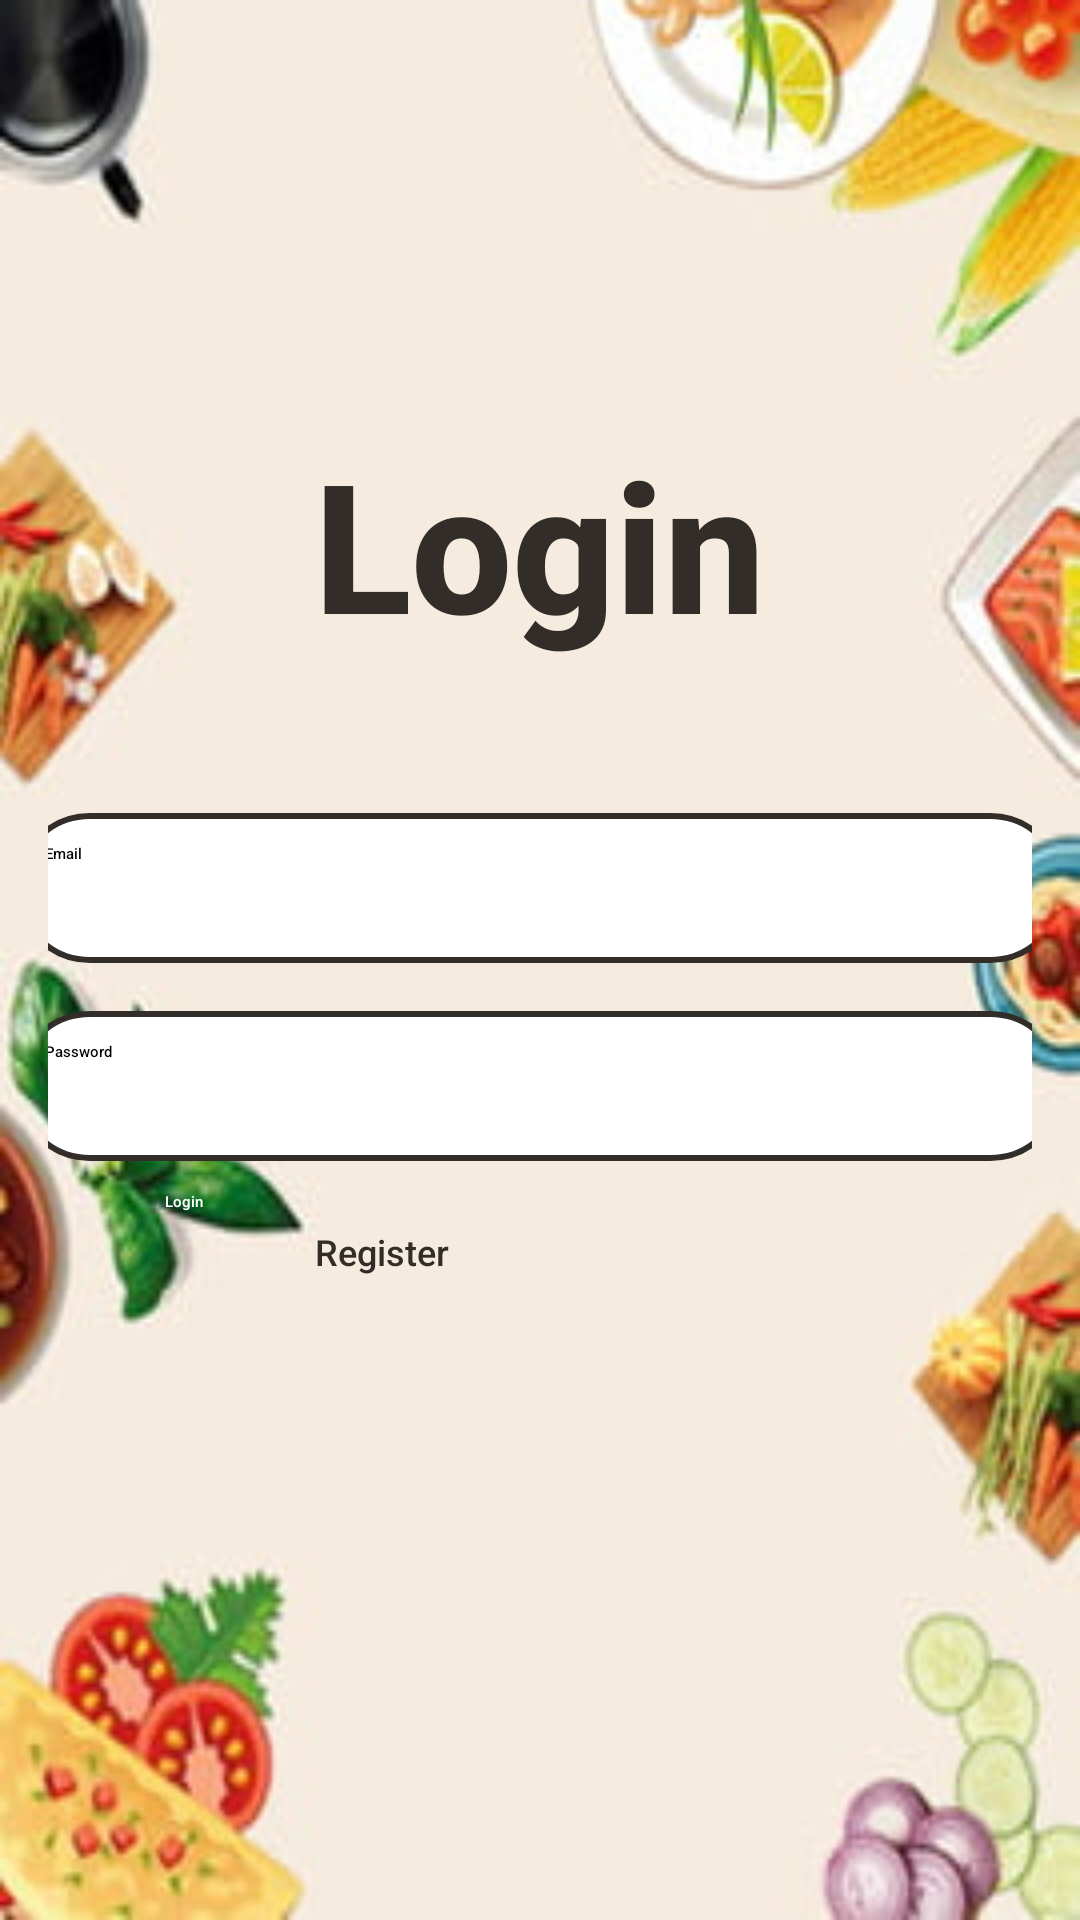

The Android layout XML behind this screen, and the referenced resources:
<!-- AndroidManifest.xml: application theme Theme.My_Second_Application -->
<!-- res/layout/login_page.xml -->
<?xml version="1.0" encoding="utf-8"?>
<LinearLayout xmlns:android="http://schemas.android.com/apk/res/android"
    android:layout_width="match_parent"
    android:layout_height="match_parent"
    android:background="@drawable/main_back"
    android:gravity="center"
    android:orientation="vertical"
    android:padding="16dp">

    
    <TextView
        android:id="@+id/log_title"
        android:layout_width="wrap_content"
        android:layout_height="wrap_content"
        android:layout_marginBottom="50dp"
        android:fontFamily="sans-serif-medium"
        android:text="Login"
        android:textColor="#322D29"
        android:textSize="60sp"
        android:textStyle="bold" />

    
    <EditText
        android:id="@+id/log_email"
        android:layout_width="350dp"
        android:layout_height="50dp"
        android:layout_marginBottom="16dp"
        android:background="@drawable/rounded_edittext"
        android:fontFamily="sans-serif-medium"
        android:hint="Email"
        android:inputType="text"
        android:padding="10dp" />

    
    <EditText
        android:id="@+id/log_pass"
        android:layout_width="350dp"
        android:layout_height="50dp"
        android:layout_marginBottom="10dp"
        android:background="@drawable/rounded_edittext"
        android:fontFamily="sans-serif-medium"
        android:hint="Password"
        android:inputType="textPassword"
        android:padding="10dp" />

    
    <Button
        android:id="@+id/log_button"
        android:layout_width="250dp"
        android:layout_height="wrap_content"
        android:layout_marginBottom="5dp"
        android:backgroundTint="#322D29"
        android:fontFamily="sans-serif-medium"
        android:text="Login"
        android:textColor="#FFFFFF" />

    
    <Button
        android:id="@+id/log_register_button"
        android:layout_width="150dp"
        android:layout_height="40dp"
        android:layout_marginBottom="50dp"
        android:backgroundTint="#00322D29"
        android:fontFamily="sans-serif-medium"
        android:text="Register"
        android:textColor="#322D29"
        android:textSize="12dp" />

</LinearLayout>
<!-- resources referenced by this layout -->
<resources>
  <!-- drawable main_back: png bitmap (drawable, 99763 bytes) -->
  <!-- drawable rounded_edittext (drawable) -->
  <?xml version="1.0" encoding="utf-8"?>
  <shape xmlns:android="http://schemas.android.com/apk/res/android">
      <solid android:color="#FFFFFF"/>
      <corners android:radius="25dp"/>
      <stroke android:color="#322D29" android:width="2dp"/>
  </shape>
</resources>
